Labelled photos from "ripeness_multistage", an image-classification folder in ShyamAlancode/Fruit-Screening. The possible labels are: immature, mature, semi mature.

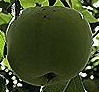
Label: immature

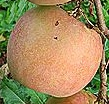
Label: mature

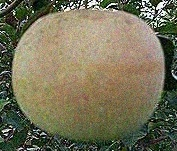
Label: semi mature

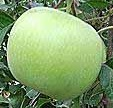
Label: immature

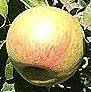
Label: semi mature

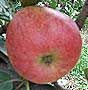
Label: mature
